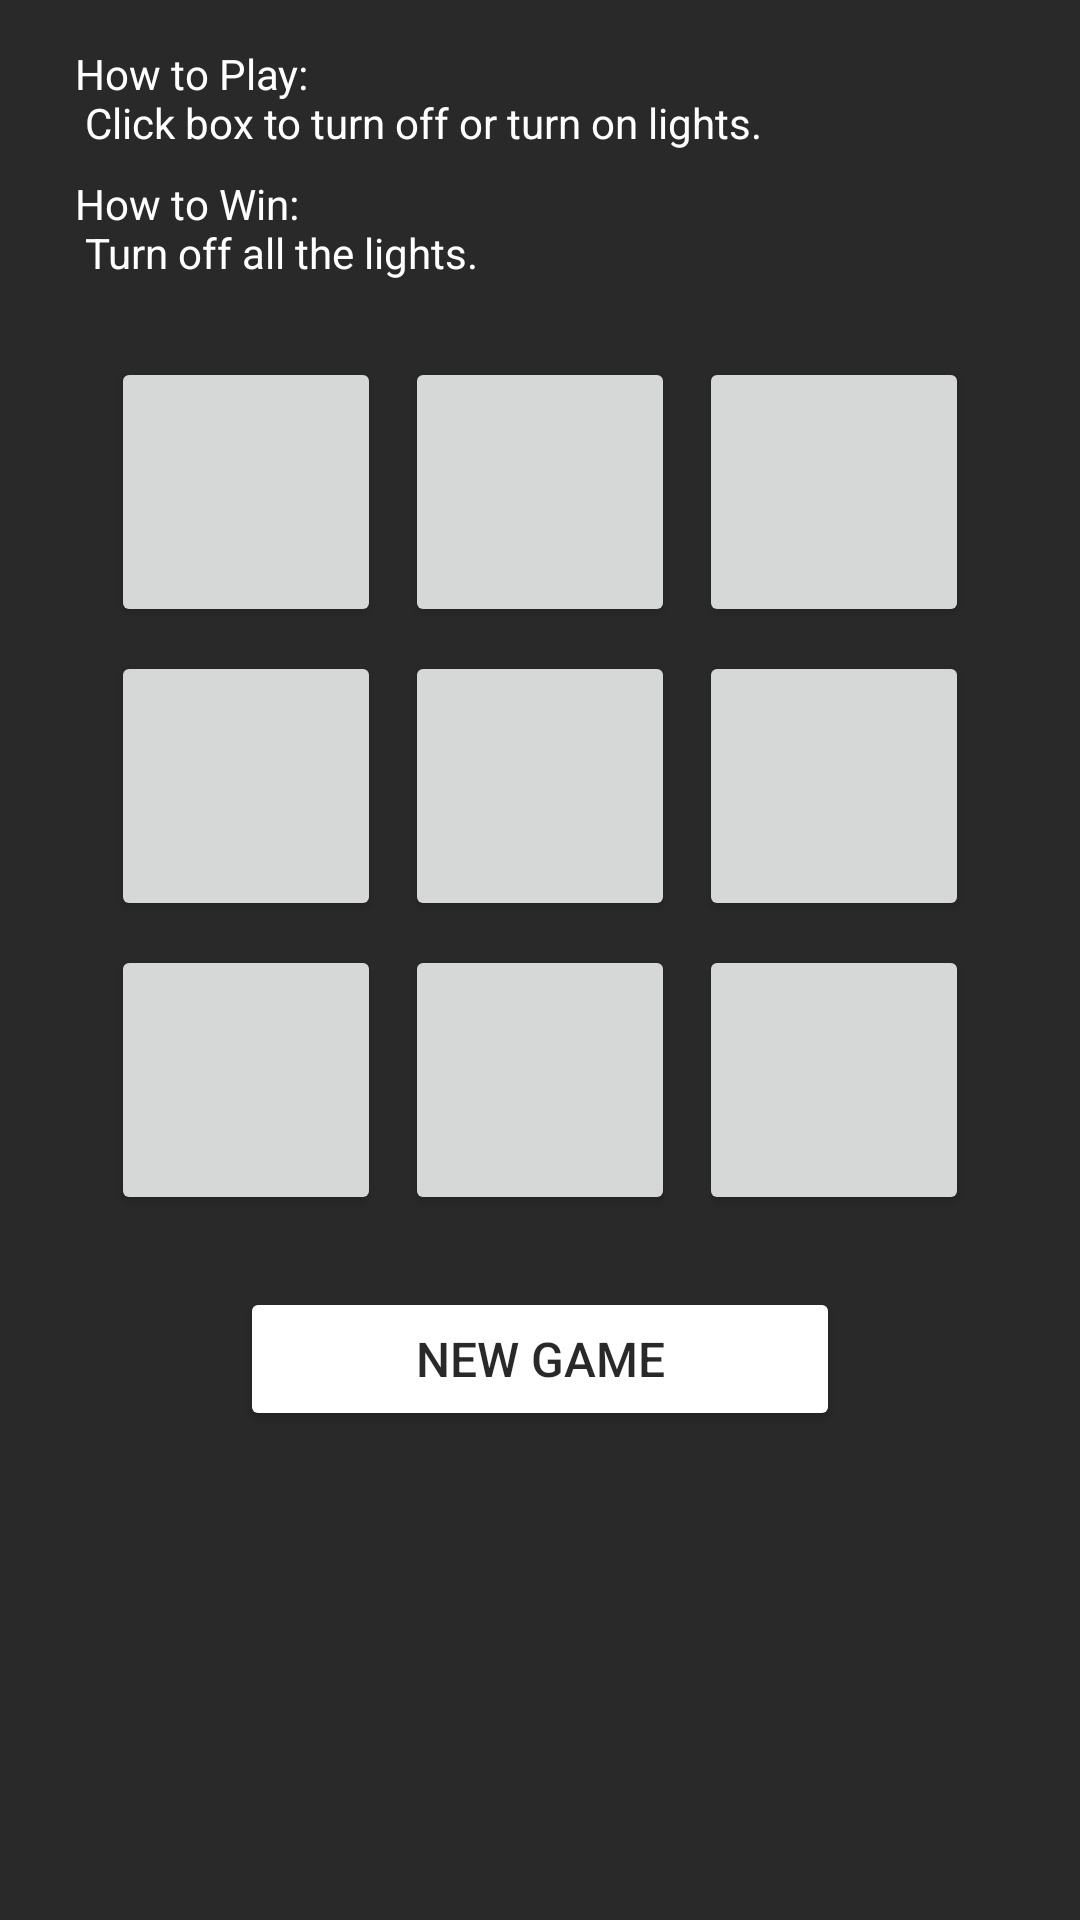

Write the Android layout XML for this screen, with the resource values it uses.
<!-- AndroidManifest.xml: application theme Theme.LightsOutNav -->
<!-- res/layout/fragment_game.xml -->
<?xml version="1.0" encoding="utf-8"?>
<androidx.constraintlayout.widget.ConstraintLayout
    xmlns:android="http://schemas.android.com/apk/res/android"
    xmlns:app="http://schemas.android.com/apk/res-auto"
    xmlns:tools="http://schemas.android.com/tools"
    android:layout_width="match_parent"
    android:layout_height="match_parent"
    android:background="@color/black"
    android:paddingVertical="15dp"
    tools:context="com.zybooks.lightsoutnav.Controller.MainActivity">

    <LinearLayout
        android:layout_marginHorizontal="25dp"
        android:id="@+id/rules_container"
        android:layout_width="match_parent"
        android:layout_height="wrap_content"
        app:layout_constraintTop_toTopOf="parent"
        android:orientation="vertical"
        >
        <TextView
            android:id="@+id/how_to_play_text"
            android:layout_width="match_parent"
            android:layout_height="wrap_content"
            android:text="@string/how_to_play"
            android:layout_marginBottom="8dp"
            />
        <TextView
            android:id="@+id/how_to_win_text"
            android:layout_width="match_parent"
            android:layout_height="wrap_content"
            android:text="@string/how_to_win"
            />
    </LinearLayout>
    <GridLayout
        android:id="@+id/light_grid"
        android:layout_width="wrap_content"
        android:layout_height="wrap_content"
        android:useDefaultMargins="true"
        android:layout_marginTop="100dp"
        android:columnCount="3"
        android:rowCount="3"
        app:layout_constraintLeft_toLeftOf="parent"
        app:layout_constraintRight_toRightOf="parent"
        app:layout_constraintTop_toTopOf="parent">

        <Button style="@style/LightButton" />
        <Button style="@style/LightButton" />
        <Button style="@style/LightButton" />
        <Button style="@style/LightButton" />
        <Button style="@style/LightButton" />
        <Button style="@style/LightButton" />
        <Button style="@style/LightButton" />
        <Button style="@style/LightButton" />
        <Button style="@style/LightButton" />
    </GridLayout>

    <Button
        android:id="@+id/new_game_button"
        style="@style/GameOptionButton"
        android:layout_marginTop="20dp"
        android:text="@string/new_game"
        android:backgroundTint="@color/white"
        android:textColor="@color/black"
        android:textSize="16sp"
        app:layout_constraintLeft_toLeftOf="parent"
        app:layout_constraintRight_toRightOf="parent"
        app:layout_constraintTop_toBottomOf="@id/light_grid" />

</androidx.constraintlayout.widget.ConstraintLayout>
<!-- resources referenced by this layout -->
<resources>
  <color name="black">#F21E1E1E</color>
  <color name="white">#FFFFFFFF</color>
  <string name="how_to_play">How to Play: \n
          Click box to turn off or turn on lights.
      </string>
  <string name="how_to_win">How to Win: \n Turn off all the lights.
      </string>
  <string name="new_game">New Game</string>
  <style name="GameOptionButton">
              <item name="android:layout_height">wrap_content</item>
              <item name="android:layout_width">200dp</item>
              <item name="android:layout_marginTop">5dp</item>
              <item name="android:layout_marginLeft">20dp</item>
              <item name="android:layout_marginRight">20dp</item>
              <item name="android:textSize">20sp</item>
          </style>
  <style name="LightButton">
              <item name="android:layout_height">90dp</item>
              <item name="android:layout_width">90dp</item>
          </style>
  <style name="Theme.LightsOutNav" parent="Theme.AppCompat.Light.DarkActionBar">
              <item name="colorPrimary">@color/black_lighter</item>
              <item name="colorPrimaryDark">@color/black_darker</item>
              <item name="android:textColor">@color/white</item>
          </style>
  <color name="black_lighter">#F2393939</color>
  <color name="black_darker">#F2000000</color>
</resources>
